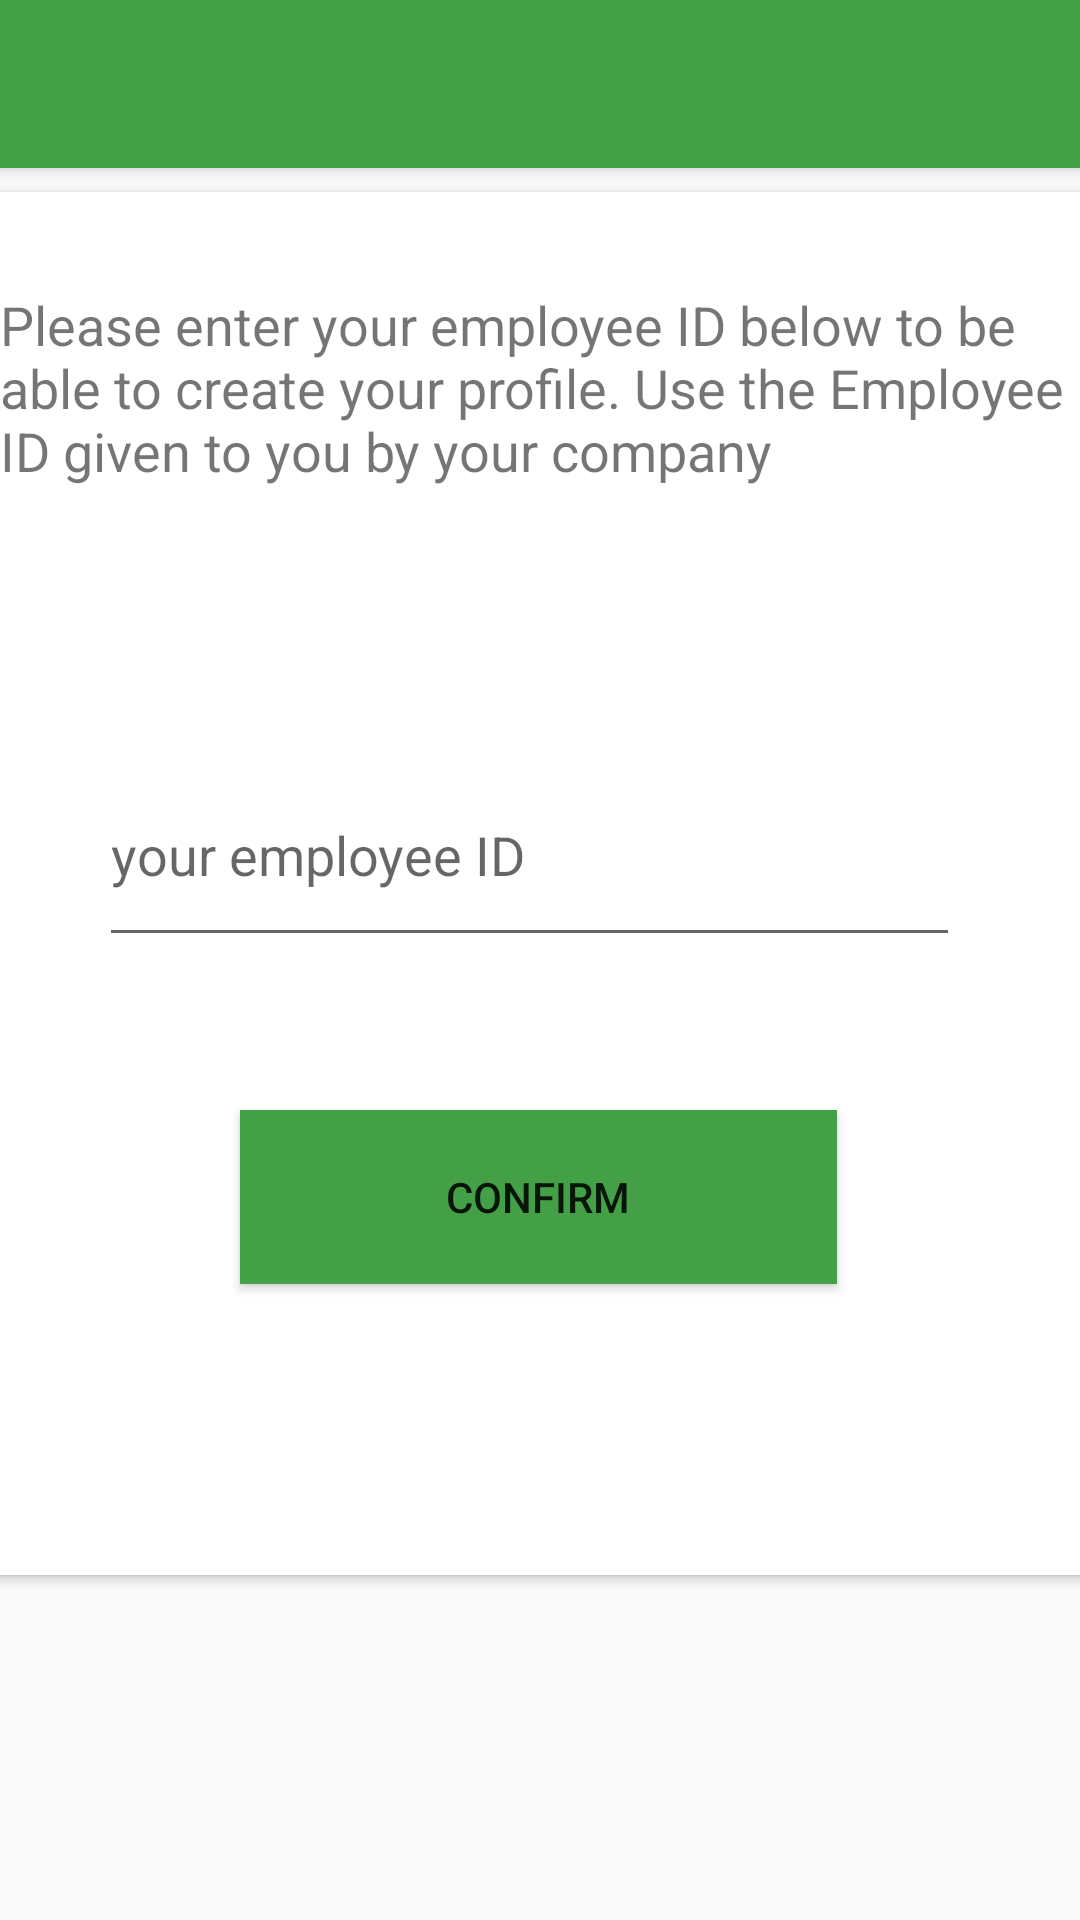

Android layout source for this screen:
<!-- AndroidManifest.xml: application theme AppTheme -->
<!-- res/layout/activity_employee_creation.xml -->
<?xml version="1.0" encoding="utf-8"?>
<androidx.constraintlayout.widget.ConstraintLayout xmlns:android="http://schemas.android.com/apk/res/android"
    xmlns:app="http://schemas.android.com/apk/res-auto"
    xmlns:tools="http://schemas.android.com/tools"
    android:layout_width="match_parent"
    android:layout_height="match_parent"
    tools:context=".EmployeeCreation">


    <include
        android:id="@+id/employee_interface_toolbar"
        layout="@layout/toolbar"
        app:layout_constraintEnd_toEndOf="parent"
        app:layout_constraintHorizontal_bias="1.0"
        app:layout_constraintStart_toStartOf="parent"
        app:layout_constraintTop_toTopOf="parent" />

    <androidx.cardview.widget.CardView
        android:layout_width="395dp"
        android:layout_height="461dp"
        android:layout_marginStart="8dp"
        android:layout_marginLeft="8dp"
        android:layout_marginTop="8dp"
        android:layout_marginEnd="8dp"
        android:layout_marginRight="8dp"
        app:layout_constraintEnd_toEndOf="parent"
        app:layout_constraintStart_toStartOf="parent"
        app:layout_constraintTop_toBottomOf="@+id/employee_interface_toolbar" >

        <RelativeLayout
            android:layout_width="match_parent"
            android:layout_height="match_parent">

            <TextView
                android:id="@+id/textView13"
                android:layout_width="wrap_content"
                android:layout_height="98dp"
                android:layout_alignParentStart="true"
                android:layout_alignParentLeft="true"
                android:layout_alignParentTop="true"
                android:layout_alignParentEnd="true"
                android:layout_alignParentRight="true"
                android:layout_marginStart="17dp"
                android:layout_marginLeft="17dp"
                android:layout_marginTop="32dp"
                android:layout_marginEnd="11dp"
                android:layout_marginRight="11dp"
                android:text="Please enter your employee ID below to be able to create your profile. Use the Employee ID given to you by your company"
                android:textSize="18sp" />

            <EditText
                android:id="@+id/emp_id"
                android:layout_width="287dp"
                android:layout_height="71dp"
                android:layout_below="@+id/textView13"
                android:layout_alignParentStart="true"
                android:layout_alignParentLeft="true"
                android:layout_alignParentEnd="true"
                android:layout_alignParentRight="true"
                android:layout_marginStart="50dp"
                android:layout_marginLeft="50dp"
                android:layout_marginTop="54dp"
                android:layout_marginEnd="58dp"
                android:layout_marginRight="58dp"
                android:ems="10"
                android:hint="your employee ID"
                android:inputType="textPersonName" />

            <Button
                android:id="@+id/confirm_button"
                android:layout_width="199dp"
                android:layout_height="48dp"
                android:layout_below="@+id/emp_id"
                android:layout_alignParentStart="true"
                android:layout_alignParentLeft="true"
                android:layout_alignParentEnd="true"
                android:layout_alignParentRight="true"
                android:layout_alignParentBottom="true"
                android:layout_marginStart="97dp"
                android:layout_marginLeft="97dp"
                android:layout_marginTop="51dp"
                android:layout_marginEnd="99dp"
                android:layout_marginRight="99dp"
                android:layout_marginBottom="97dp"
                android:background="#43A047"
                android:text="Confirm" />
        </RelativeLayout>
    </androidx.cardview.widget.CardView>


</androidx.constraintlayout.widget.ConstraintLayout>
<!-- res/layout/toolbar.xml (included above) -->
<?xml version="1.0" encoding="utf-8"?>
<androidx.appcompat.widget.Toolbar xmlns:android="http://schemas.android.com/apk/res/android"
    xmlns:app="http://schemas.android.com/apk/res-auto"
    android:layout_width="match_parent"
    android:layout_height="wrap_content"
    android:background="#43A047"
    android:elevation="4dp"
    android:theme="@style/ThemeOverlay.AppCompat.Dark.ActionBar"
    app:popupTheme="@style/ThemeOverlay.AppCompat.Light">


</androidx.appcompat.widget.Toolbar>
<!-- resources referenced by this layout -->
<resources>
  <style name="AppTheme" parent="Theme.AppCompat.Light.NoActionBar">
          
          <item name="colorPrimary">@color/colorPrimary</item>
          <item name="colorPrimaryDark">#43A047</item>
          <item name="colorAccent">@color/colorAccent</item>
      </style>
  <color name="colorPrimary">#262A4E</color>
  <color name="colorAccent">#D81B60</color>
</resources>
